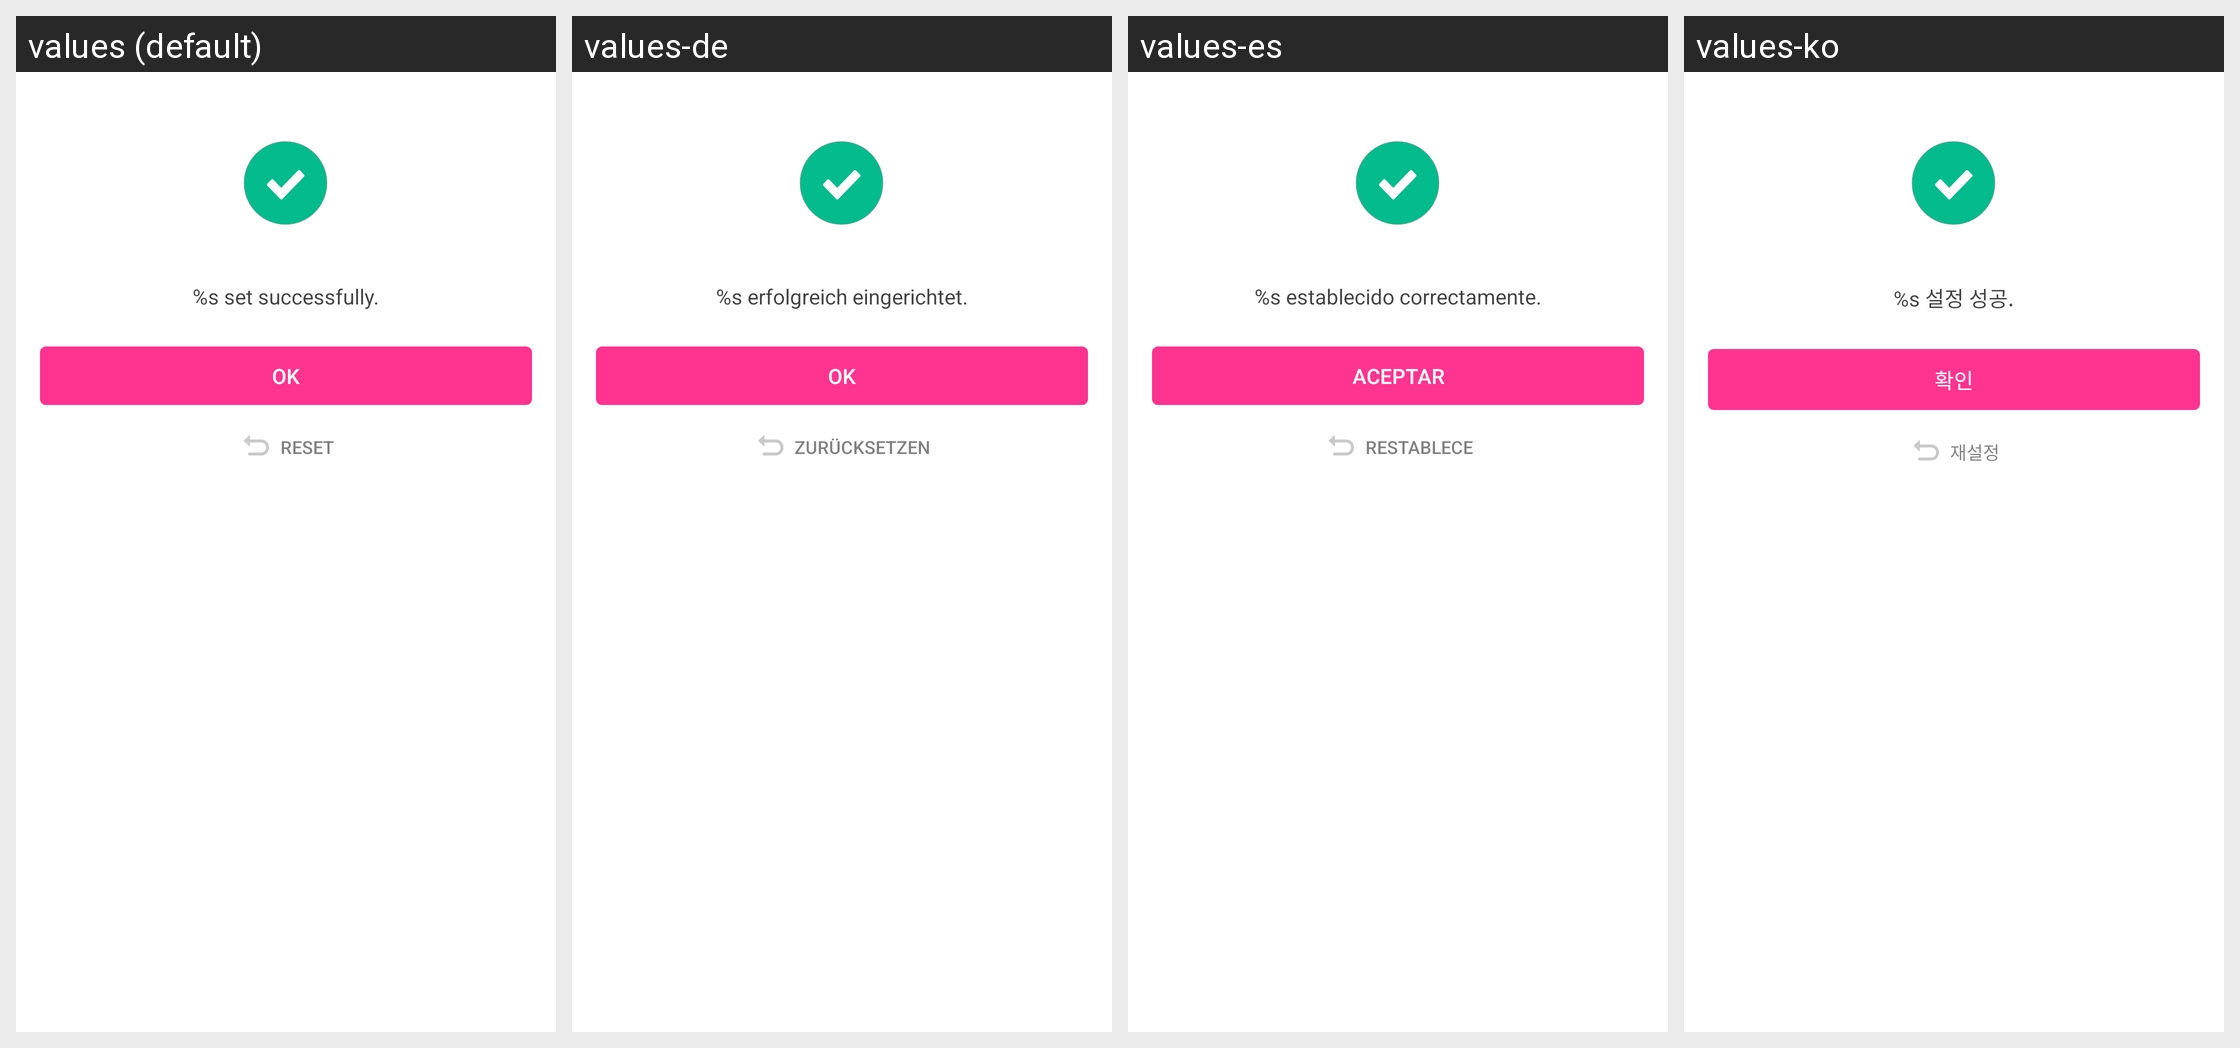

This grid shows one Android layout under several languages. Give, for every string resource on the screen, its name, the default text and each shown locale's text.
Android screen res/layout/dialog_modify_ringtone_success.xml rendered under 4 locales, left to right: values (default), values-de, values-es, values-ko. Device: Nexus 5 (rendered at 1080×1920; each locale shown at half size, 540×960, under a caption strip naming it); theme Theme.MaterialComponents.DayNight.NoActionBar.
Other locales in the repository, not shown: values-af, values-am, values-ar, values-as, values-az, values-be, values-bg, values-bn, values-bn-rBD, values-bn-rIN, values-bs, values-ca, values-cs, values-da, values-el, values-en, values-en-rCA, values-en-rGB, values-en-rIN, values-en-rXC, values-es-rMX, values-es-rUS, values-et, values-eu, values-fa, values-fi, values-fil, values-fr, values-fr-rCA, values-gl, values-gu, values-he, values-hi, values-hr, values-hu, values-hy, values-id, values-in, values-in-rID, values-is, values-it, values-iw, values-ja, values-ka, values-kk, values-km, values-kn, values-kn-rIN, values-ky, values-lo, values-lt, values-lv, values-mk, values-ml, values-ml-rIN, values-mn, values-mr, values-ms, values-my, values-nb, values-ne, values-nl, values-no, values-or, values-pa, values-pa-rIN, values-pl, values-pt, values-pt-rBR, values-pt-rPT, values-ro, values-ru, values-ru-rRU, values-si, values-sk, values-sl, values-sq, values-sr, values-sv, values-sw, values-ta, values-ta-rIN, values-te, values-te-rIN, values-th, values-th-rTH, values-tl, values-tl-rPH, values-tr, values-uk, values-ur, values-ur-rIN, values-uz, values-vi, values-zh, values-zh-rCN, values-zh-rHK, values-zh-rMO, values-zh-rTW, values-zu.
Strings drawn on this screen, with the default value and each locale's value (text and hints the layout hard-codes, and strings that could not be matched under every locale, appear in the picture but are not listed):

APKTOOL_RENAMED_0x7f120345
  values: %s set successfully.
  values-de: %s erfolgreich eingerichtet.
  values-es: %s establecido correctamente.
  values-ko: %s 설정 성공.

APKTOOL_RENAMED_0x7f120331
  values: OK
  values-de: OK
  values-es: Aceptar
  values-ko: 확인

APKTOOL_RENAMED_0x7f12033a
  values: Reset
  values-de: Zurücksetzen
  values-es: Restablece
  values-ko: 재설정
